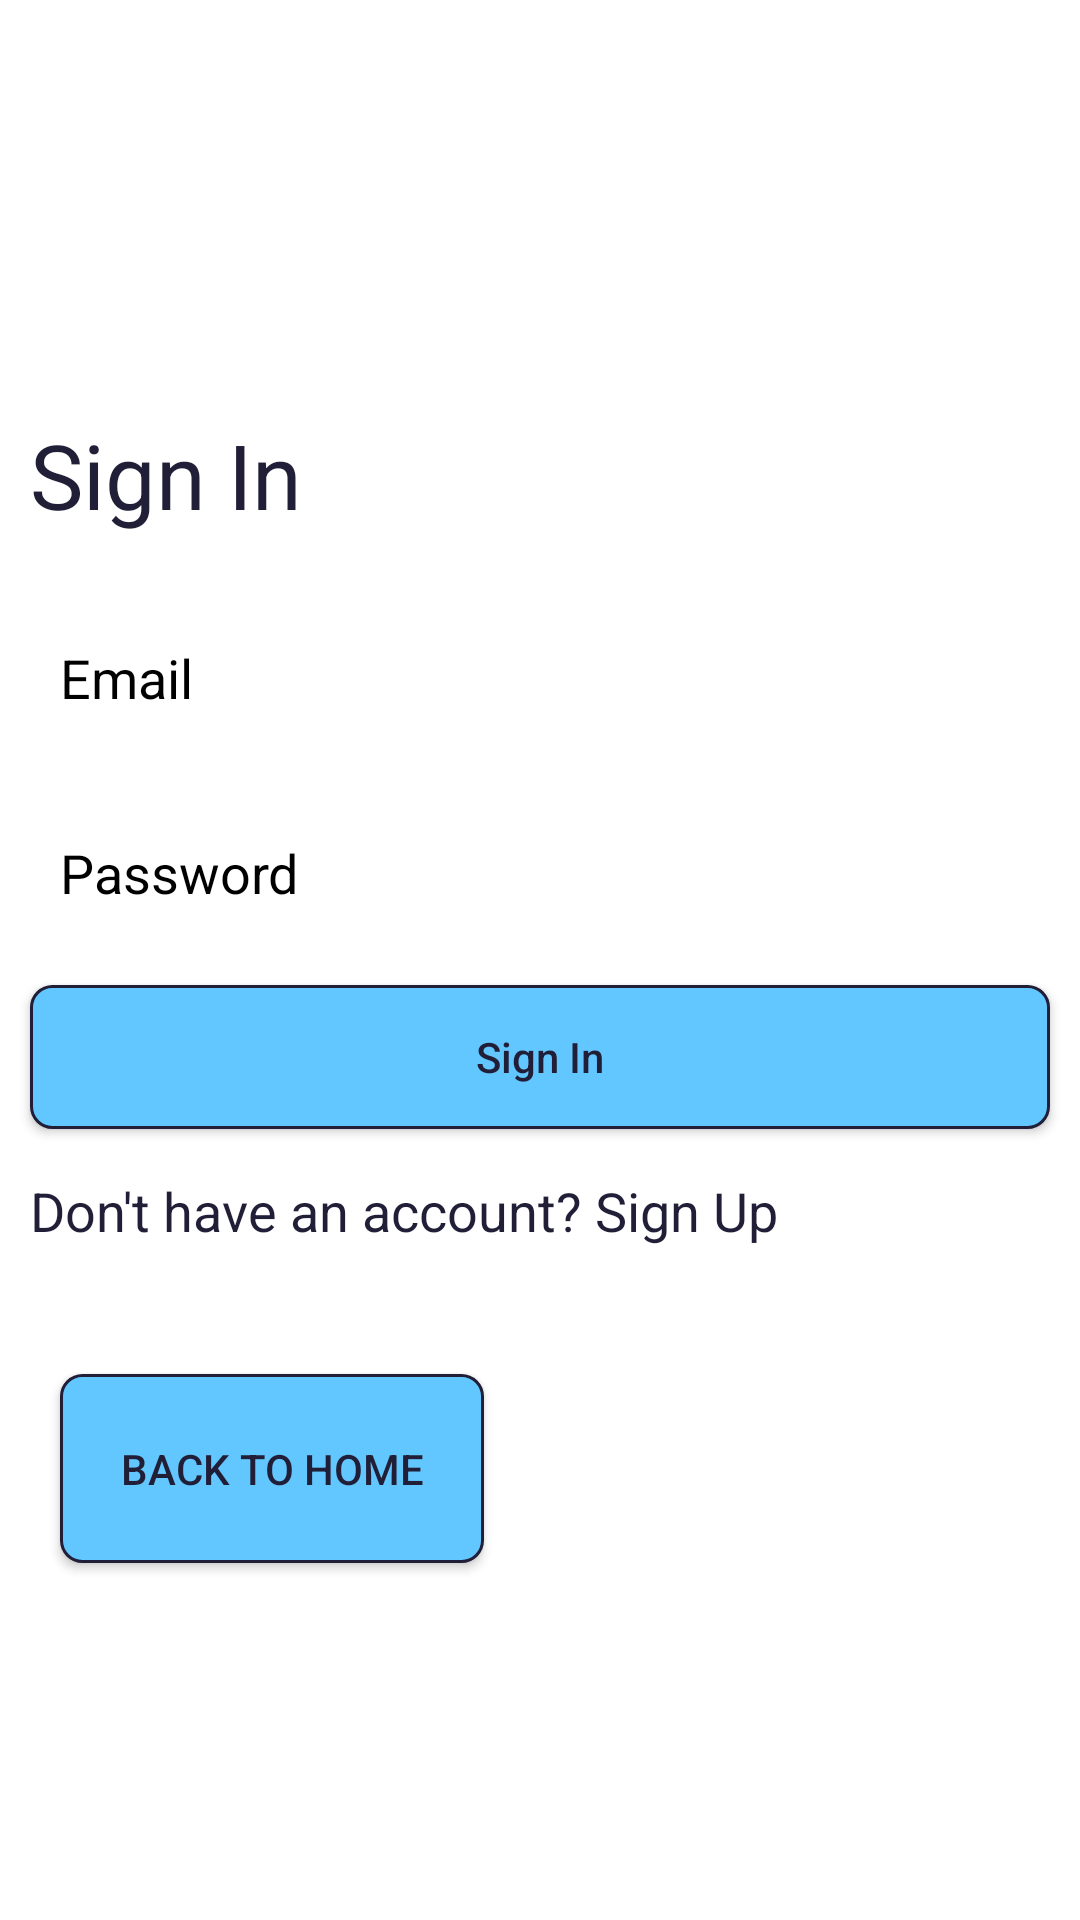

This screen was rendered from an Android layout file. Write that file and the resources it references.
<!-- AndroidManifest.xml: application theme Theme.Checkincheckoutandroid -->
<!-- res/layout/activity_sign_in.xml -->
<?xml version="1.0" encoding="utf-8"?>
<androidx.constraintlayout.widget.ConstraintLayout xmlns:android="http://schemas.android.com/apk/res/android"
    xmlns:app="http://schemas.android.com/apk/res-auto"
    xmlns:tools="http://schemas.android.com/tools"
    android:layout_width="match_parent"
    android:layout_height="match_parent"
    tools:context=".view.SignInActivity">

    <TextView
        android:id="@+id/textView2"
        android:layout_width="match_parent"
        android:layout_height="wrap_content"
        android:padding="10dp"
        android:text="Sign In"
        android:textColor="@color/dark_royal_purle"
        android:textSize="30sp"
        app:layout_constraintBottom_toBottomOf="parent"
        app:layout_constraintEnd_toEndOf="parent"
        app:layout_constraintHorizontal_bias="0.157"
        app:layout_constraintStart_toStartOf="parent"
        app:layout_constraintTop_toTopOf="parent"
        app:layout_constraintVertical_bias="0.221" />

    <LinearLayout
        android:id="@+id/linearLayout"
        android:layout_width="match_parent"
        android:layout_height="wrap_content"
        android:orientation="vertical"
        app:layout_constraintEnd_toEndOf="parent"
        app:layout_constraintStart_toStartOf="parent"
        app:layout_constraintTop_toBottomOf="@+id/textView2">


        <EditText
            android:id="@+id/email"
            android:layout_width="match_parent"
            android:layout_height="55dp"
            android:layout_marginLeft="10dp"
            android:layout_marginTop="10dp"
            android:layout_marginRight="10dp"
            android:layout_weight="1"
            android:background="@drawable/input_text_field_styling"
            android:hint="Email"
            android:paddingLeft="10dp"
            android:textColor="@color/black"
            android:textColorHint="@color/black" />

        <EditText
            android:id="@+id/password"
            android:layout_width="match_parent"
            android:layout_height="55dp"
            android:layout_marginLeft="10dp"
            android:layout_marginTop="10dp"
            android:layout_marginRight="10dp"
            android:layout_weight="1"
            android:background="@drawable/input_text_field_styling"
            android:hint="Password"
            android:paddingLeft="10dp"
            android:textColor="@color/black"
            android:textColorHint="@color/black" />

        <Button
            android:id="@+id/sign_in_btn"
            android:layout_width="match_parent"
            android:layout_height="wrap_content"
            android:layout_marginLeft="10dp"
            android:layout_marginTop="10dp"
            android:layout_marginRight="10dp"
            android:background="@drawable/main_btn_styling"
            android:text="Sign In"
            android:textAllCaps="false"
            android:textColor="@color/dark_royal_purle"
            android:textFontWeight="700" />

        <TextView
            android:layout_width="match_parent"
            android:layout_height="wrap_content"
            android:layout_marginLeft="10dp"
            android:layout_marginTop="15dp"
            android:onClick="goToSignUpAct"
            android:text="@string/go_to_sign_up"
            android:textColor="@color/dark_royal_purle"
            android:textSize="18dp" />

    </LinearLayout>

    <Button
        android:layout_width="wrap_content"
        android:layout_height="63dp"
        android:layout_margin="20sp"
        android:background="@drawable/main_btn_styling"
        android:drawableLeft="@drawable/ic_baseline_arrow_back_ios_24"
        android:onClick="backToHome"
        android:padding="20sp"
        android:text="Back to Home"
        android:textColor="@color/dark_royal_purle"
        app:layout_constraintBottom_toBottomOf="parent"
        app:layout_constraintEnd_toEndOf="parent"
        app:layout_constraintHorizontal_bias="0.0"
        app:layout_constraintStart_toStartOf="parent"
        app:layout_constraintTop_toBottomOf="@+id/linearLayout"
        app:layout_constraintVertical_bias="0.183" />

    <ProgressBar
        android:id="@+id/pb"
        android:layout_width="wrap_content"
        android:layout_height="wrap_content"
        android:visibility="gone"
        app:layout_constraintBottom_toBottomOf="parent"
        app:layout_constraintEnd_toEndOf="parent"
        app:layout_constraintHorizontal_bias="0.5"
        app:layout_constraintStart_toStartOf="parent"
        app:layout_constraintTop_toTopOf="parent" />

</androidx.constraintlayout.widget.ConstraintLayout>
<!-- resources referenced by this layout -->
<resources>
  <color name="black">#FF000000</color>
  <color name="dark_royal_purle">#211F37</color>
  <!-- drawable main_btn_styling (drawable) -->
  <?xml version="1.0" encoding="utf-8"?>
  <shape xmlns:android="http://schemas.android.com/apk/res/android">
      <corners android:radius="7dp" />
      <solid android:color="@color/tropical_blue" />
      <stroke
          android:width="1dp"
          android:color="@color/dark_royal_purle" />
  </shape>
  <string name="go_to_sign_up">Don\'t have an account? Sign Up</string>
  <style name="Theme.Checkincheckoutandroid" parent="Theme.MaterialComponents.DayNight.DarkActionBar">
          
          <item name="colorPrimary">@color/purple_500</item>
          <item name="colorPrimaryVariant">@color/purple_700</item>
          <item name="colorOnPrimary">@color/white</item>
          
          <item name="colorSecondary">@color/teal_200</item>
          <item name="colorSecondaryVariant">@color/teal_700</item>
          <item name="colorOnSecondary">@color/black</item>
          
          <item name="android:statusBarColor" tools:targetApi="l">?attr/colorPrimaryVariant</item>
          
      </style>
  <color name="tropical_blue">#63c7ff</color>
  <color name="purple_500">#FF6200EE</color>
  <color name="purple_700">#FF3700B3</color>
  <color name="white">#FFFFFFFF</color>
  <color name="teal_200">#FF03DAC5</color>
  <color name="teal_700">#FF018786</color>
</resources>
